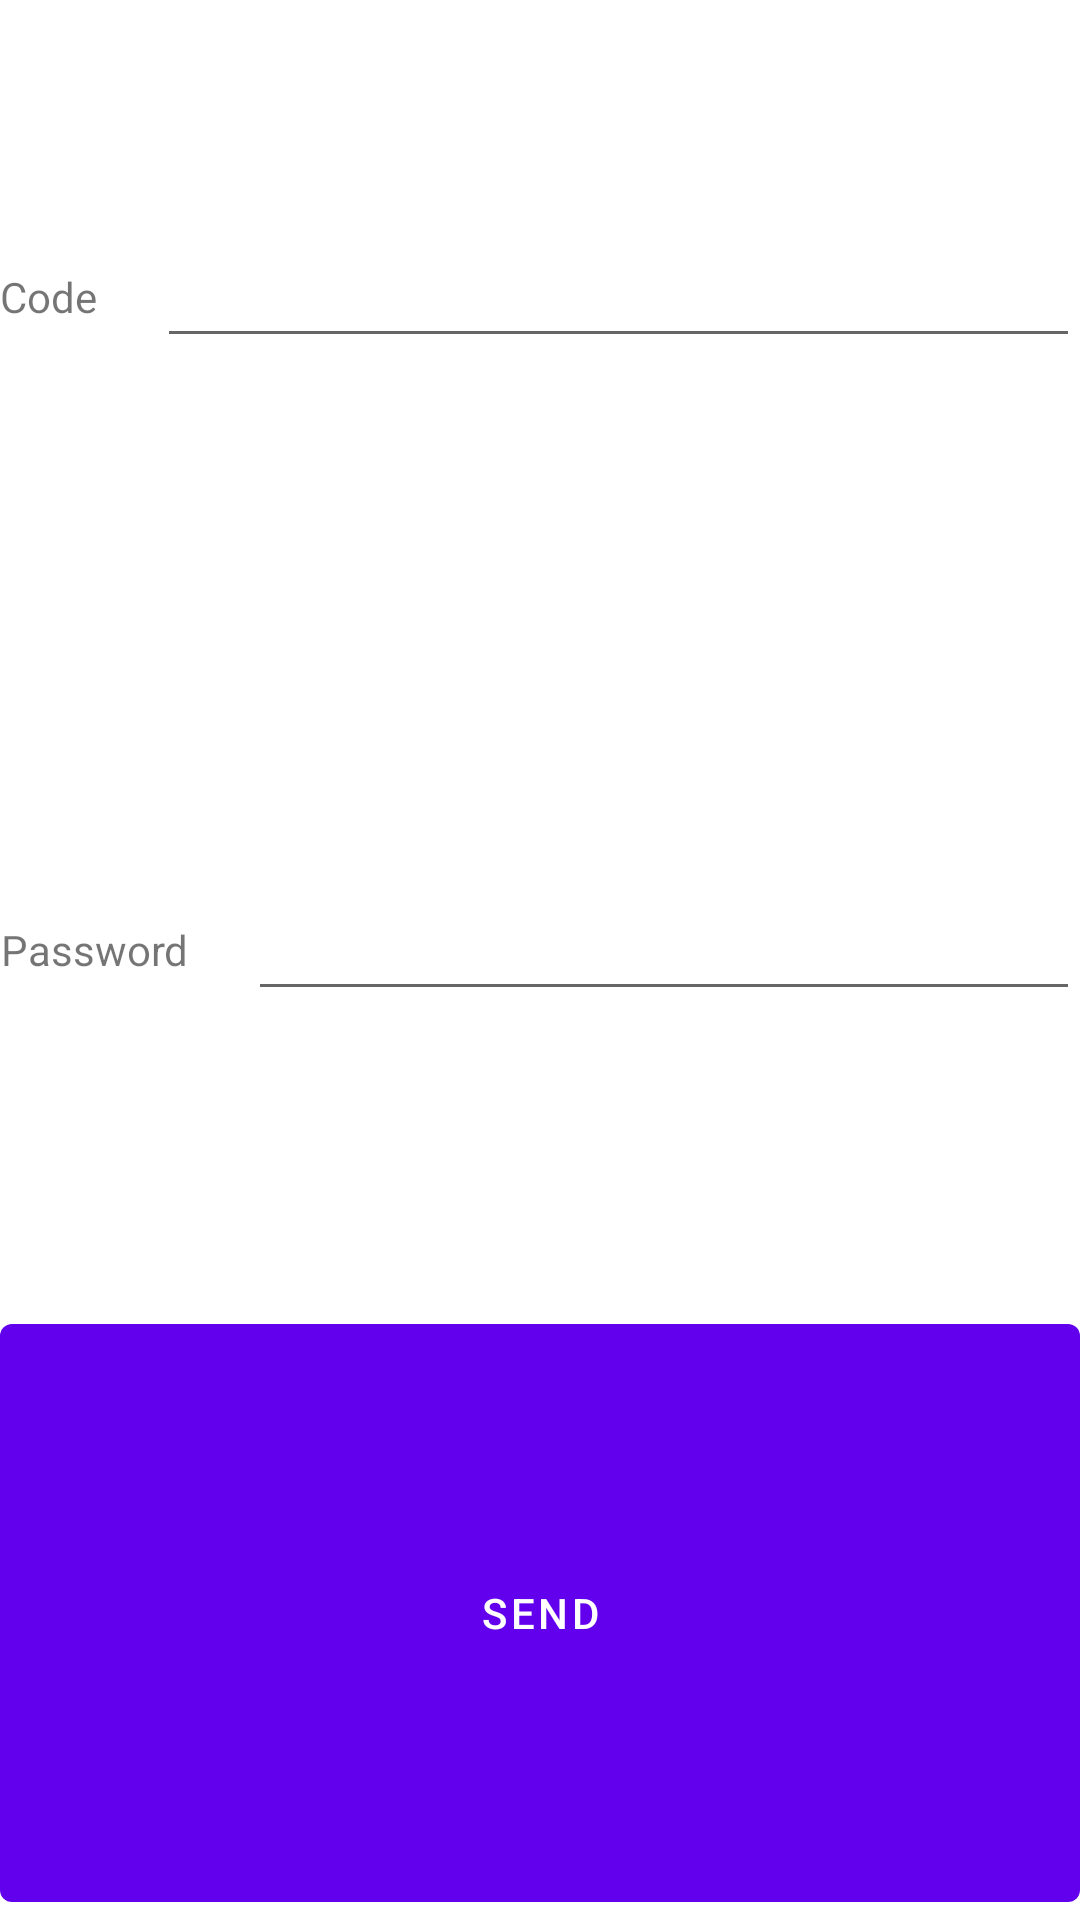

Produce the Android XML layout that renders to this screen, including the resource entries it uses.
<!-- AndroidManifest.xml: activity theme Theme.Teacher -->
<!-- res/layout/activity_main.xml -->
<?xml version="1.0" encoding="utf-8"?>
<LinearLayout xmlns:android="http://schemas.android.com/apk/res/android"
    xmlns:app="http://schemas.android.com/apk/res-auto"
    xmlns:tools="http://schemas.android.com/tools"
    android:layout_width="match_parent"
    android:layout_height="wrap_content"
    android:layout_margin="20dp"
    android:orientation="vertical"
    tools:context=".MainActivity">

    <LinearLayout
        android:layout_width="match_parent"
        android:layout_height="wrap_content"
        android:layout_marginBottom="20dp"
        android:layout_weight="1"
        android:gravity="center"
        android:orientation="horizontal">

        <TextView
            android:id="@+id/textView"
            android:layout_width="wrap_content"
            android:layout_height="match_parent"
            android:layout_marginRight="20dp"
            android:gravity="center"
            android:text="@string/code" />

        <EditText
            android:id="@+id/userCode"
            android:layout_width="match_parent"
            android:layout_height="wrap_content"
            android:layout_weight="1"
            android:ems="10"
            android:inputType="textPersonName" />

    </LinearLayout>

    <LinearLayout
        android:layout_width="match_parent"
        android:layout_height="wrap_content"
        android:layout_marginBottom="20dp"
        android:layout_weight="1"
        android:gravity="center"
        android:orientation="horizontal">

        <TextView
            android:id="@+id/textView2"
            android:layout_width="wrap_content"
            android:layout_height="match_parent"
            android:layout_marginRight="20dp"
            android:gravity="center"
            android:text="@string/password" />

        <EditText
            android:id="@+id/userPassword"
            android:layout_width="match_parent"
            android:layout_height="wrap_content"
            android:layout_weight="1"
            android:ems="10"
            android:inputType="textPassword" />
    </LinearLayout>

    <Button
        android:id="@+id/button"
        android:layout_width="match_parent"
        android:layout_height="wrap_content"
        android:layout_weight="1"
        android:text="@string/send"
        android:onClick="send"/>

</LinearLayout>
<!-- resources referenced by this layout -->
<resources>
  <string name="code">Code</string>
  <string name="password">Password</string>
  <string name="send">Send</string>
  <style name="Theme.Teacher" parent="Theme.MaterialComponents.DayNight.DarkActionBar">
          
          <item name="colorPrimary">@color/purple_500</item>
          <item name="colorPrimaryVariant">@color/purple_700</item>
          <item name="colorOnPrimary">@color/white</item>
          
          <item name="colorSecondary">@color/teal_200</item>
          <item name="colorSecondaryVariant">@color/teal_700</item>
          <item name="colorOnSecondary">@color/black</item>
          
          <item name="android:statusBarColor" tools:targetApi="l">?attr/colorPrimaryVariant</item>
          
      </style>
  <!-- not gathered from this repository: default colours our renderer supplied (Android Studio template values) -->
  <color name="purple_500">#FF6200EE</color>
  <color name="purple_700">#FF3700B3</color>
  <color name="teal_200">#FF03DAC5</color>
  <color name="teal_700">#FF018786</color>
  <color name="black">#FF000000</color>
  <color name="white">#FFFFFFFF</color>
</resources>
